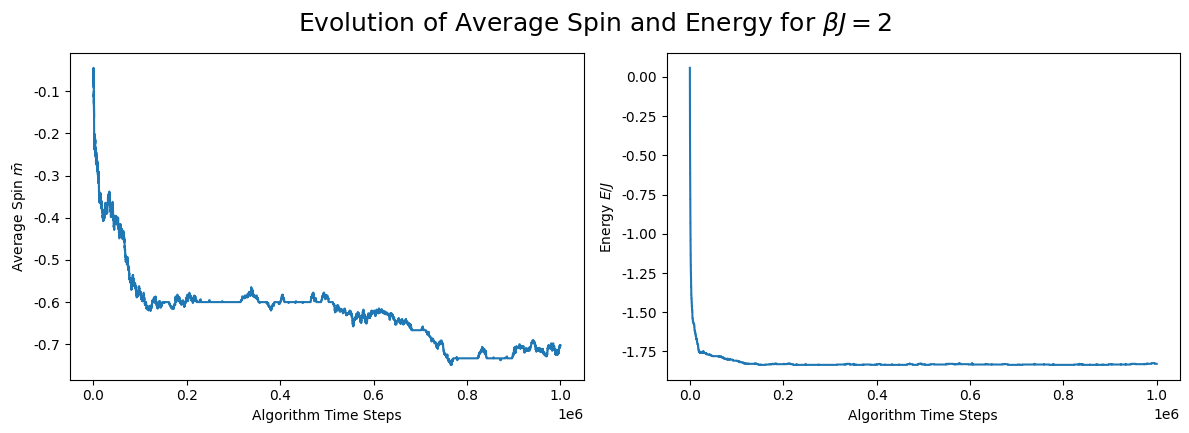
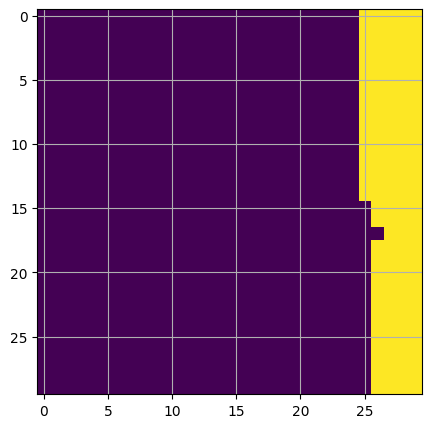

Write the Python code that produced these figures, in order.
import numpy as np
import matplotlib.pyplot as plt

from scipy.ndimage import convolve, generate_binary_structure

# 50 by 50 grid
N = 30

plt.rc('font', family='Times New Roman')
plt.rc('figure', figsize=(10, 5))
plt.rcParams['axes.grid'] = True


def get_energy(lattice):
    # applies the nearest neighbours summation
    kern = generate_binary_structure(2, 1)
    kern[1][1] = False
    arr = -lattice * convolve(lattice, kern, mode='constant', cval=0)
    return arr.sum()


def metropolis(spin_arr, times, BJ, energy):
    net_spins = np.zeros(times - 1)
    net_energy = np.zeros(times - 1)

    for t in range(0, times - 1):
        # 2. pick random point on array and flip spin
        x = np.random.randint(0, N)
        y = np.random.randint(0, N)
        spin_i = spin_arr[x, y]  # initial spin
        spin_f = spin_i * -1  # proposed spin flip

        # compute change in energy for one atom
        E_i = 0
        E_f = 0
        if x > 0:
            E_i += -spin_i * spin_arr[x - 1, y]
            E_f += -spin_f * spin_arr[x - 1, y]
        if x < N - 1:
            E_i += -spin_i * spin_arr[x + 1, y]
            E_f += -spin_f * spin_arr[x + 1, y]
        if y > 0:
            E_i += -spin_i * spin_arr[x, y - 1]
            E_f += -spin_f * spin_arr[x, y - 1]
        if y < N - 1:
            E_i += -spin_i * spin_arr[x, y + 1]
            E_f += -spin_f * spin_arr[x, y + 1]

        dE = E_f - E_i

        if (dE > 0) * (np.random.random() < np.exp(-BJ * dE)):
            spin_arr[x, y] = spin_f
            energy += dE

        elif dE <= 0:
            spin_arr[x, y] = spin_f
            energy += dE

        net_spins[t] = spin_arr.sum()
        net_energy[t] = energy

    return net_spins, net_energy, spin_arr


num = 10 ** 6

init_random = np.random.random((N, N))

lattice = np.zeros((N, N))
lattice[init_random >= 0.5] = 1
lattice[init_random < 0.5] = -1
spins, energies, pattern = metropolis(lattice, num, 2, get_energy(lattice))
fig, axes = plt.subplots(1, 2, figsize=(12, 4))
ax = axes[0]
ax.plot(spins / N ** 2)
ax.set_xlabel('Algorithm Time Steps')
ax.set_ylabel(r'Average Spin $\bar{m}$')
ax.grid()
ax = axes[1]
ax.plot(energies / N ** 2)
ax.set_xlabel('Algorithm Time Steps')
ax.set_ylabel(r'Energy $E/J$')
ax.grid()
fig.tight_layout()
fig.suptitle(r'Evolution of Average Spin and Energy for $\beta J=$2', y=1.07, size=18)

plt.figure()
plt.imshow(pattern)
plt.show()
